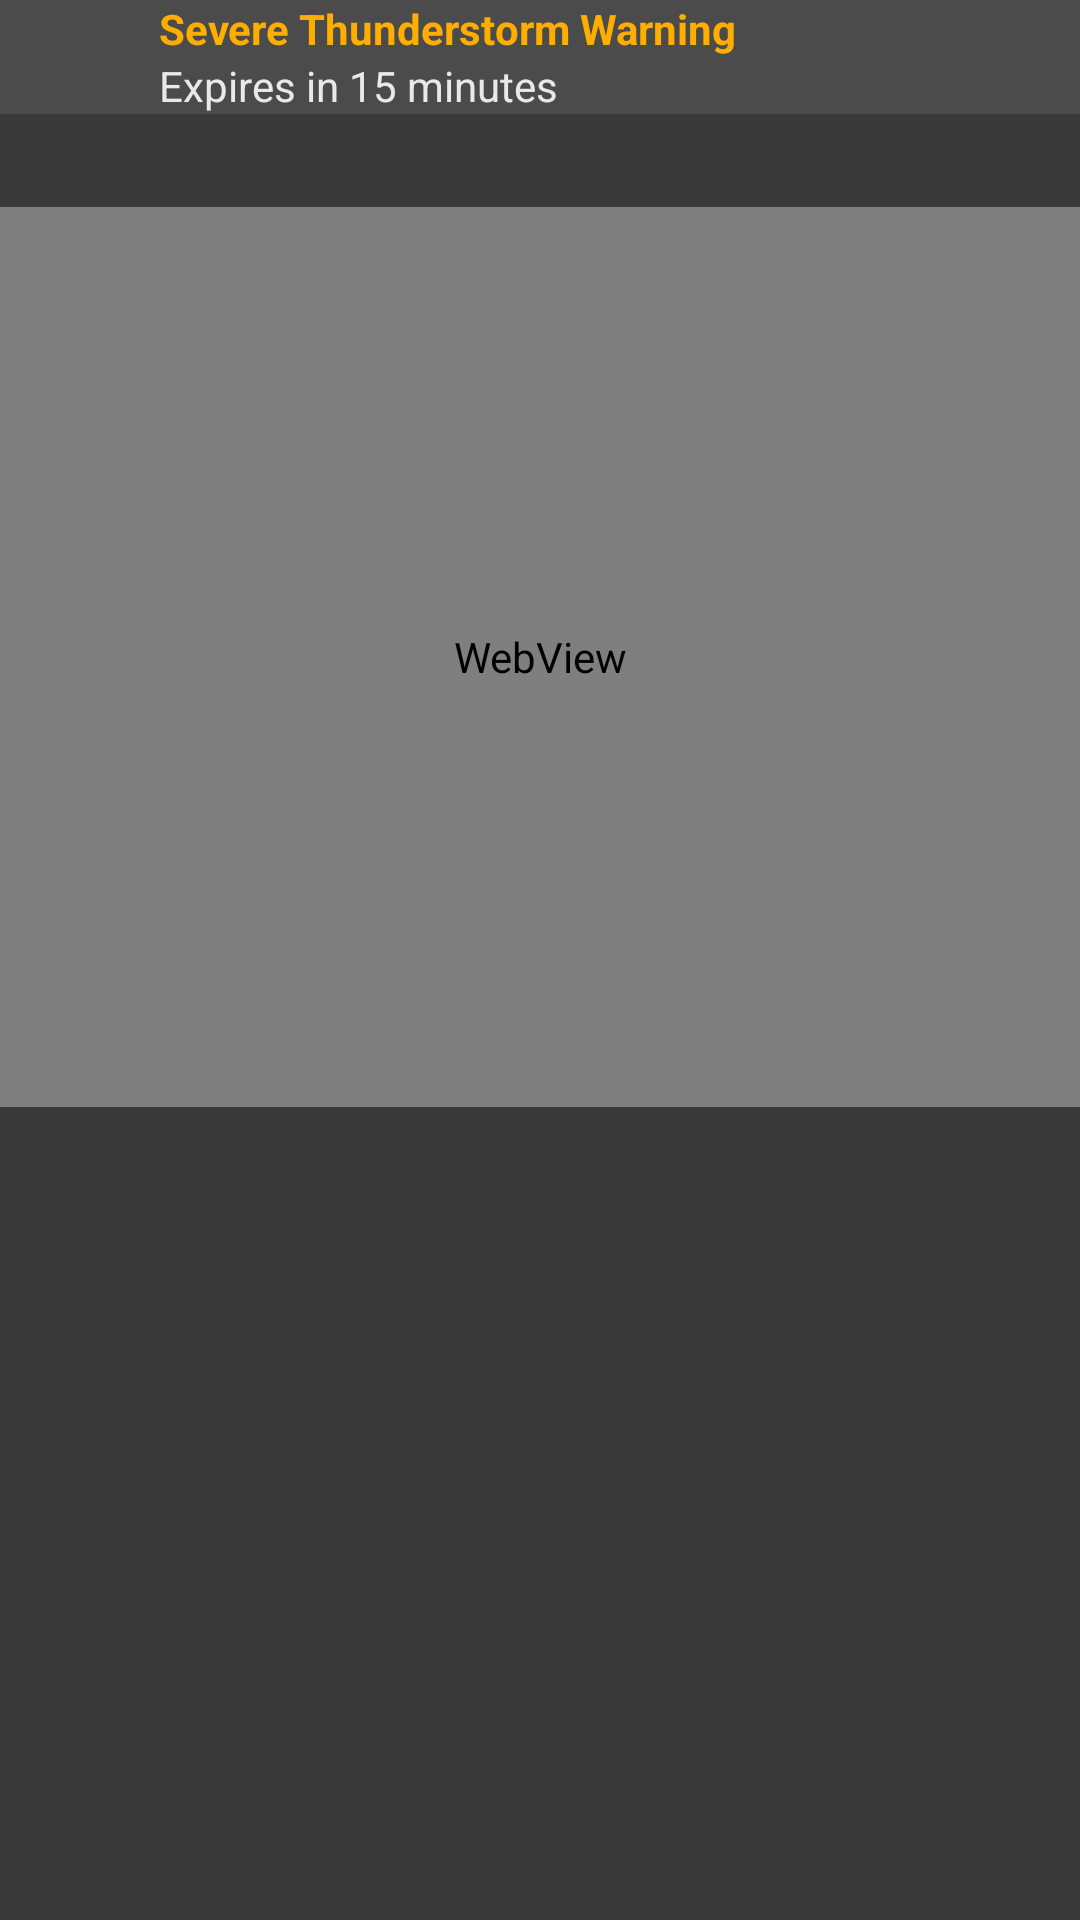

Here is an Android app screen rendered from its layout file. Give the layout XML and the strings, colors and styles it references.
<!-- AndroidManifest.xml: application theme AppTheme -->
<!-- res/layout/weather_alert_dialog_layout.xml -->
<?xml version="1.0" encoding="utf-8"?>
<RelativeLayout xmlns:android="http://schemas.android.com/apk/res/android"
    xmlns:app="http://schemas.android.com/apk/res-auto"
    xmlns:tools="http://schemas.android.com/tools"
    android:layout_width="match_parent"
    android:layout_height="match_parent"
    android:fitsSystemWindows="true"
    tools:context=".MainActivity">

    <LinearLayout
        android:id="@+id/alert_linearLayout"
        android:layout_width="match_parent"
        android:layout_height="match_parent"
        android:orientation="vertical">

        <LinearLayout
            android:id="@+id/topBarAlert_linearLayout"
            android:layout_width="match_parent"
            android:layout_height="wrap_content"
            android:background="#4b4b4b"
            android:orientation="horizontal">

            <ImageView
                android:id="@+id/warningAlert_imageView"
                android:layout_width="30dp"
                android:layout_height="30dp"
                android:layout_gravity="center"
                android:layout_marginStart="8dp"
                android:layout_marginEnd="15dp"
                android:contentDescription="@string/todo5" />

            <LinearLayout
                android:layout_width="match_parent"
                android:layout_height="wrap_content"
                android:orientation="vertical">

                <TextView
                    android:id="@+id/alertTitle_textView"
                    android:layout_width="wrap_content"
                    android:layout_height="wrap_content"
                    android:text="Severe Thunderstorm Warning"
                    android:textColor="#ffae00"
                    android:textStyle="bold" />

                <TextView
                    android:id="@+id/alertExpire_textView"
                    android:layout_width="wrap_content"
                    android:layout_height="wrap_content"
                    android:text="Expires in 15 minutes"
                    android:textColor="#e9e9e9" />

            </LinearLayout>
        </LinearLayout>



            <ScrollView
                android:id="@+id/alertScroll_scrollView"
                android:layout_width="match_parent"
                android:layout_height="match_parent"
                android:background="#393939">

                <LinearLayout
                    android:layout_width="match_parent"
                    android:layout_height="match_parent"
                    android:orientation="vertical">

                    <TextView
                        android:id="@+id/alertDesc_textView"
                        android:layout_width="match_parent"
                        android:layout_height="wrap_content"
                        android:layout_marginStart="8dp"
                        android:layout_marginTop="4dp"
                        android:layout_marginEnd="8dp"
                        android:layout_marginBottom="8dp"
                        android:textColor="#ffffff" />

                    <WebView
                        android:layout_width="match_parent"
                        android:layout_height="300dp"
                        android:id="@+id/alertDialogRadar_webView">

                    </WebView>
                </LinearLayout>
            </ScrollView>



        </LinearLayout>

</RelativeLayout>
<!-- resources referenced by this layout -->
<resources>
  <string name="todo5">TODO</string>
  <style name="AppTheme" parent="Theme.AppCompat.Light.DarkActionBar">
          
          <item name="colorPrimary">#429f93</item>
          <item name="colorPrimaryDark">@color/colorPrimaryDark</item>
          <item name="colorAccent">@color/colorAccent</item>
      </style>
  <color name="colorPrimaryDark">#000000</color>
  <color name="colorAccent">#848484</color>
</resources>
